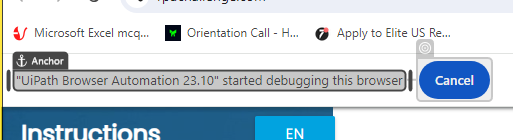
Task: Robotic Enterprise Framework
Workflow: ExcelDownload

Step 1: check the push button 'Cancel' in window 'Rpa Challenge - Google Chrome' (chrome.exe)

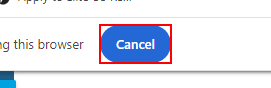
Step 2: click on the push button 'Cancel' in window 'Rpa Challenge - Google Chrome' (chrome.exe)

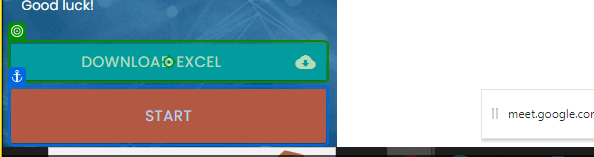
Step 3: click on the link 'Download Excel cloud_download' in window 'Rpa Challenge' (chrome.exe)

Step 4: check the push button 'Cancel' in window 'Rpa Challenge - Google Chrome' (chrome.exe) (same screen as step 1)

Step 5: click on the push button 'Cancel' in window 'Rpa Challenge - Google Chrome' (chrome.exe) (same screen as step 2)

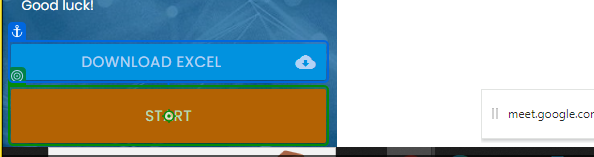
Step 6: click on the button in window 'Rpa Challenge' (chrome.exe)
